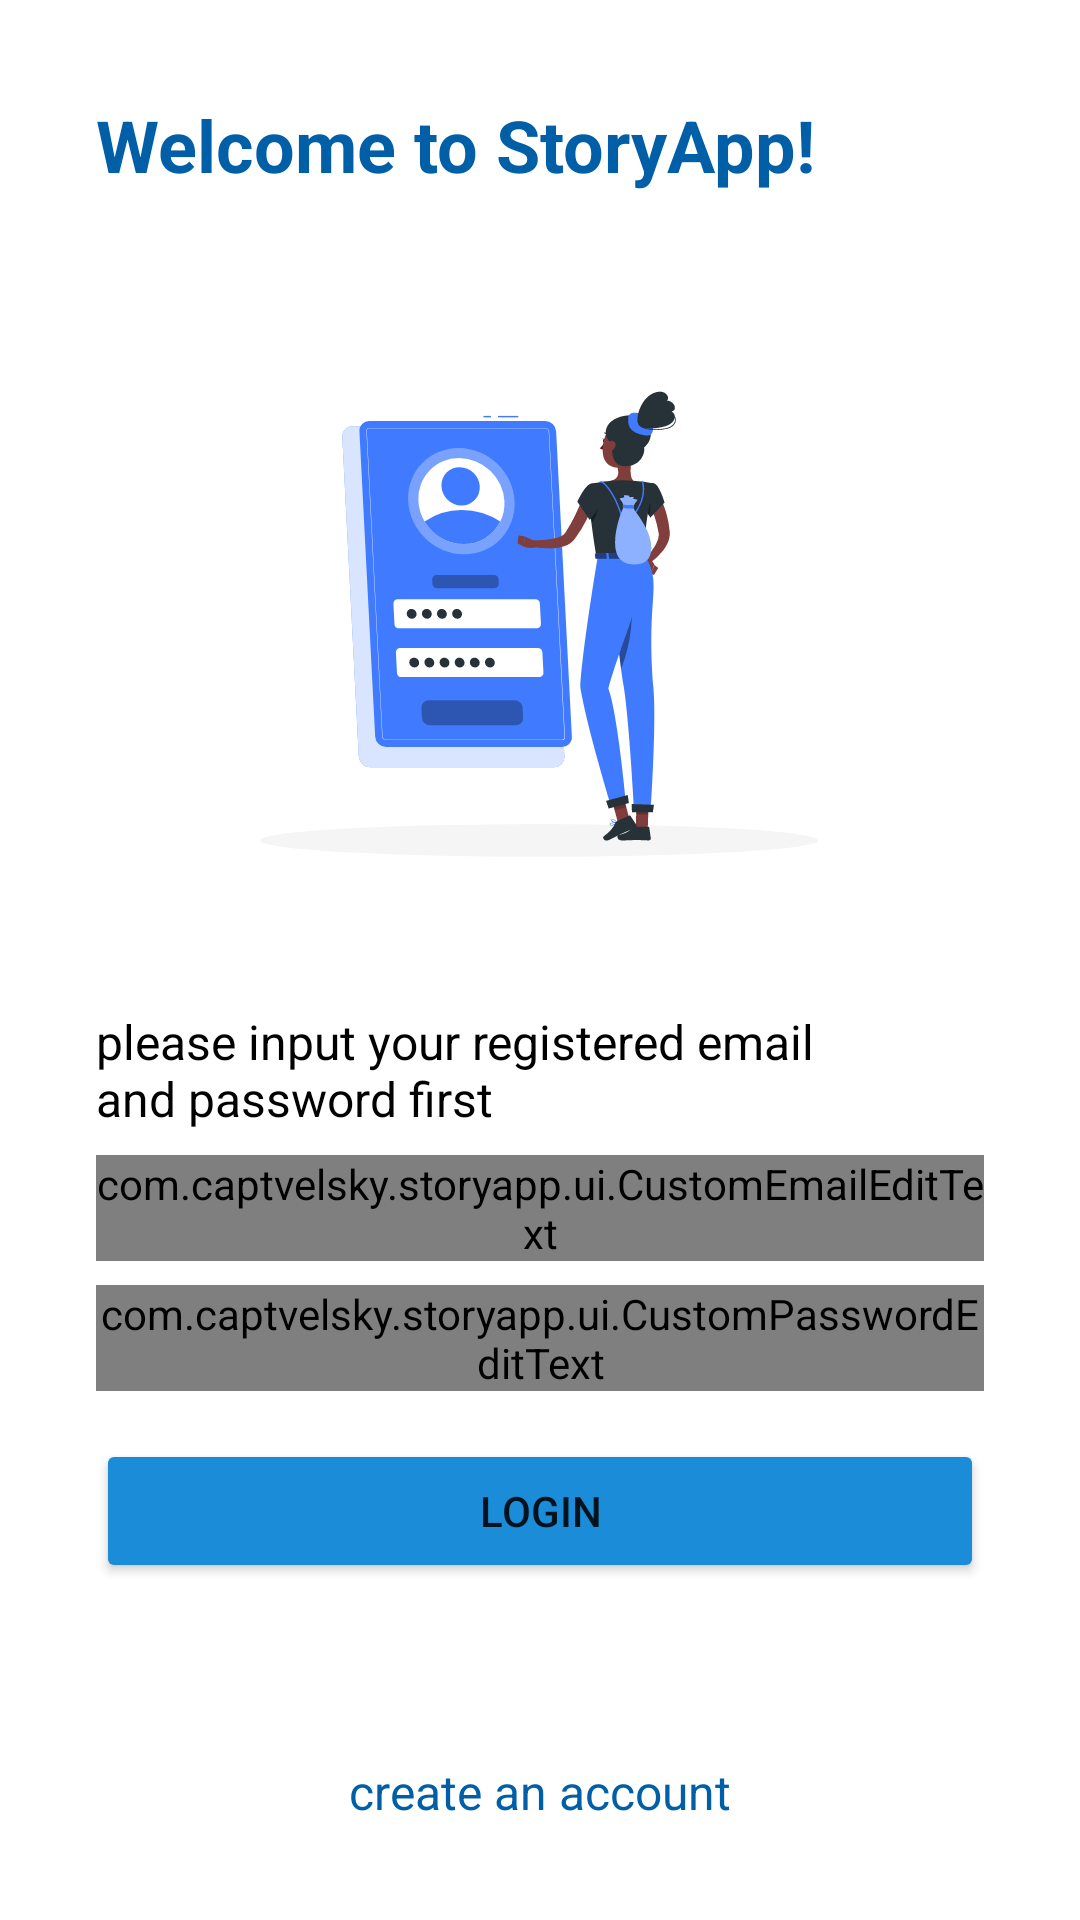

Here is an Android app screen rendered from its layout file. Give the layout XML and the strings, colors and styles it references.
<!-- AndroidManifest.xml: application theme Theme.StoryApp -->
<!-- res/layout/fragment_login.xml -->
<?xml version="1.0" encoding="utf-8"?>
<androidx.constraintlayout.widget.ConstraintLayout xmlns:android="http://schemas.android.com/apk/res/android"
    xmlns:app="http://schemas.android.com/apk/res-auto"
    xmlns:tools="http://schemas.android.com/tools"
    android:id="@+id/loginFragment"
    android:layout_width="match_parent"
    android:layout_height="match_parent"
    tools:context=".ui.fragment.LoginFragment">

    <ImageView
        android:id="@+id/imageView"
        android:layout_width="240dp"
        android:layout_height="240dp"
        android:layout_marginTop="16dp"
        android:contentDescription="@string/login_illustration"
        android:src="@drawable/ic_login_illustration"
        app:layout_constraintEnd_toEndOf="parent"
        app:layout_constraintHorizontal_bias="0.497"
        app:layout_constraintStart_toStartOf="parent"
        app:layout_constraintTop_toBottomOf="@+id/textView" />

    <TextView
        android:id="@+id/textView"
        android:layout_width="match_parent"
        android:layout_height="wrap_content"
        android:layout_marginStart="32dp"
        android:layout_marginTop="32dp"
        android:layout_marginEnd="32dp"
        android:text="@string/text_welcome"
        android:textColor="@color/blue_700"
        android:textSize="24sp"
        android:textStyle="bold"
        app:layout_constraintEnd_toEndOf="parent"
        app:layout_constraintStart_toStartOf="parent"
        app:layout_constraintTop_toTopOf="parent" />

    <TextView
        android:id="@+id/textView2"
        android:layout_width="match_parent"
        android:layout_height="wrap_content"
        android:layout_marginStart="32dp"
        android:layout_marginTop="16dp"
        android:layout_marginEnd="32dp"
        android:text="@string/text_instruction_login"
        android:textColor="@color/black"
        android:textSize="16sp"
        app:layout_constraintEnd_toEndOf="@+id/textView"
        app:layout_constraintStart_toStartOf="@+id/textView"
        app:layout_constraintTop_toBottomOf="@+id/imageView" />

    <com.example.storyapp.ui.CustomEmailEditText
        android:id="@+id/etEmail"
        android:layout_width="0dp"
        android:layout_height="wrap_content"
        android:layout_marginStart="32dp"
        android:layout_marginTop="8dp"
        android:layout_marginEnd="32dp"
        android:ems="10"
        android:inputType="textEmailAddress"
        app:layout_constraintEnd_toEndOf="parent"
        app:layout_constraintStart_toStartOf="parent"
        app:layout_constraintTop_toBottomOf="@+id/textView2" />

    <com.example.storyapp.ui.CustomPasswordEditText
        android:id="@+id/etPassword"
        android:layout_width="0dp"
        android:layout_height="wrap_content"
        android:layout_marginStart="32dp"
        android:layout_marginTop="8dp"
        android:layout_marginEnd="32dp"
        android:ems="10"
        android:inputType="textPassword"
        app:layout_constraintEnd_toEndOf="parent"
        app:layout_constraintStart_toStartOf="parent"
        app:layout_constraintTop_toBottomOf="@+id/etEmail" />

    <Button
        android:id="@+id/btn_login"
        android:layout_width="0dp"
        android:layout_height="48dp"
        android:layout_marginStart="32dp"
        android:layout_marginTop="16dp"
        android:layout_marginEnd="32dp"
        android:backgroundTint="@color/blue_500"
        android:text="@string/button_login"
        app:layout_constraintEnd_toEndOf="parent"
        app:layout_constraintStart_toStartOf="parent"
        app:layout_constraintTop_toBottomOf="@+id/etPassword" />

    <TextView
        android:id="@+id/btn_register"
        android:layout_width="wrap_content"
        android:layout_height="wrap_content"
        android:layout_marginBottom="32dp"
        android:text="@string/button_create_account"
        android:textColor="@color/blue_700"
        android:textSize="16sp"
        app:layout_constraintBottom_toBottomOf="parent"
        app:layout_constraintEnd_toEndOf="parent"
        app:layout_constraintStart_toStartOf="parent" />

    <ProgressBar
        android:id="@+id/progress_bar"
        style="?android:attr/progressBarStyle"
        android:layout_width="wrap_content"
        android:layout_height="wrap_content"
        android:visibility="gone"
        app:layout_constraintBottom_toBottomOf="parent"
        app:layout_constraintEnd_toEndOf="parent"
        app:layout_constraintStart_toStartOf="parent"
        app:layout_constraintTop_toTopOf="parent" />

</androidx.constraintlayout.widget.ConstraintLayout>
<!-- resources referenced by this layout -->
<resources>
  <color name="black">#FF000000</color>
  <color name="blue_500">#1A8CD8</color>
  <color name="blue_700">#005FA6</color>
  <!-- drawable ic_login_illustration: vector/xml drawable (drawable, 16989 chars, omitted) -->
  <string name="button_create_account">create an account</string>
  <string name="button_login">Login</string>
  <string name="login_illustration">login illustration</string>
  <string name="text_instruction_login">please input your registered email\nand password first</string>
  <string name="text_welcome">Welcome to StoryApp!</string>
  <style name="Theme.StoryApp" parent="Theme.MaterialComponents.Light.NoActionBar">
          
          <item name="colorPrimary">@color/blue_500</item>
          <item name="colorPrimaryVariant">@color/blue_700</item>
          <item name="colorOnPrimary">@color/white</item>
          
          <item name="colorSecondary">@color/green_500</item>
          <item name="colorSecondaryVariant">@color/green_700</item>
          <item name="colorOnSecondary">@color/black</item>
          
          <item name="android:statusBarColor" tools:targetApi="l">?attr/colorPrimaryVariant</item>
          
      </style>
  <color name="white">#FFFFFFFF</color>
  <color name="green_500">#70C1B3</color>
  <color name="green_700">#3E9083</color>
</resources>
